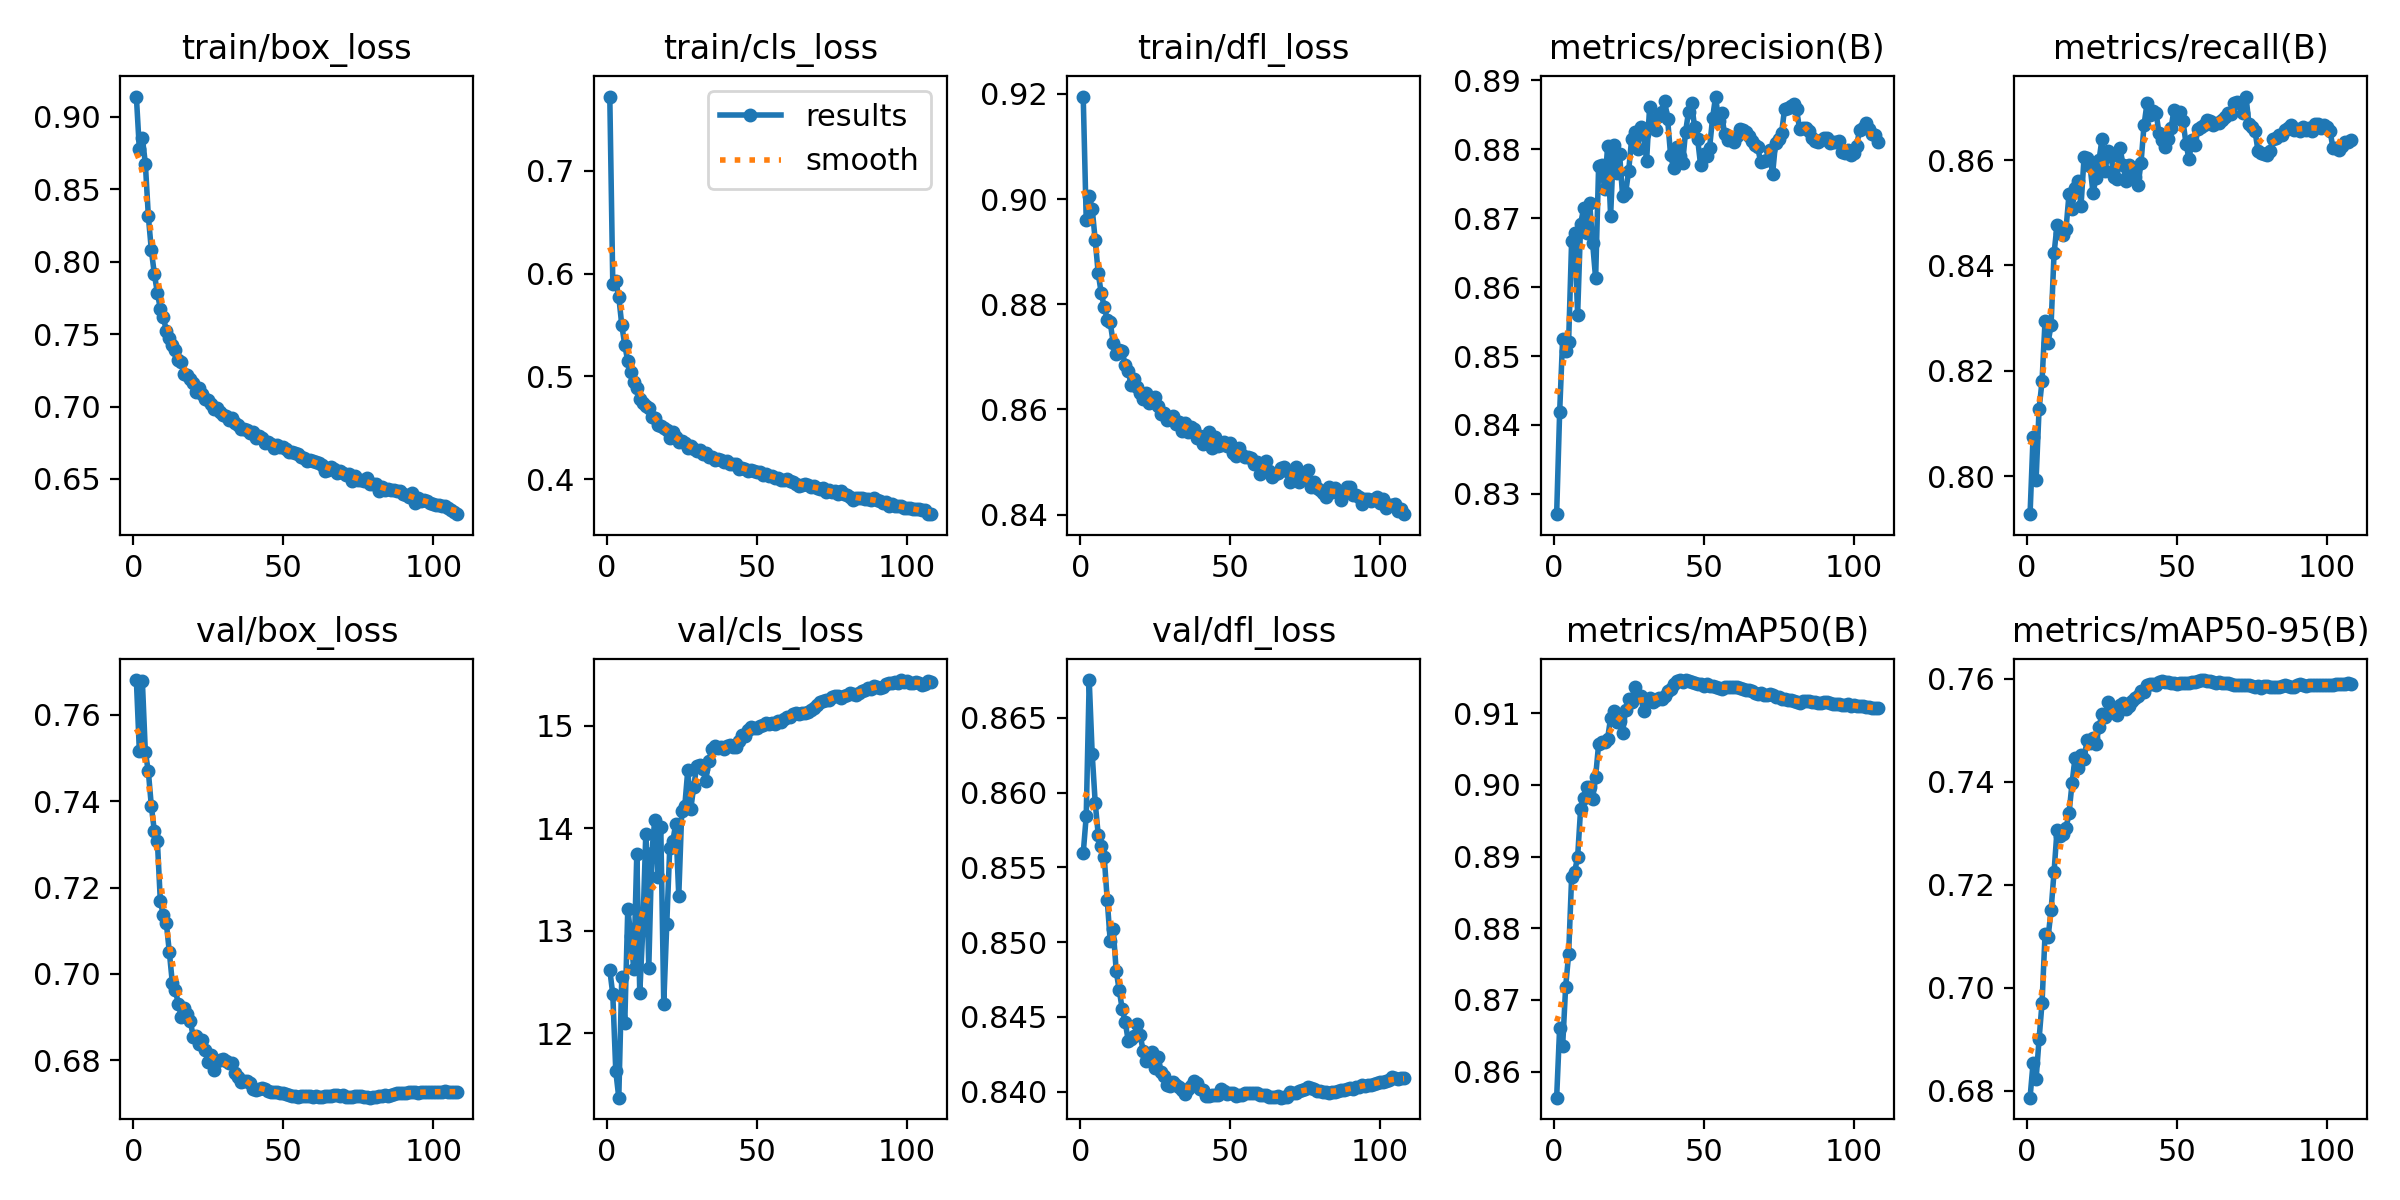

Data behind this chart, as committed beside it:
epoch, train/box_loss, train/cls_loss, train/dfl_loss, metrics/precision(B), metrics/recall(B), metrics/mAP50(B), metrics/mAP50-95(B), val/box_loss, val/cls_loss, val/dfl_loss, lr/pg0, lr/pg1, lr/pg2
1, 0.914, 0.7722, 0.9195, 0.8271, 0.7928, 0.8564, 0.6786, 0.7681, 12.62, 0.8559, 0.003331, 0.003331, 0.003331
2, 0.8775, 0.5903, 0.8961, 0.8418, 0.8075, 0.8661, 0.6854, 0.7516, 12.38, 0.8584, 0.006631, 0.006631, 0.006631
3, 0.8857, 0.593, 0.9005, 0.8525, 0.7992, 0.8636, 0.6822, 0.7678, 11.63, 0.8675, 0.009898, 0.009898, 0.009898
4, 0.8676, 0.5774, 0.8981, 0.8507, 0.8127, 0.8718, 0.69, 0.7513, 11.37, 0.8626, 0.009851, 0.009851, 0.009851
5, 0.8313, 0.5499, 0.8922, 0.8521, 0.8181, 0.8764, 0.6971, 0.7469, 12.55, 0.8593, 0.009851, 0.009851, 0.009851
6, 0.8078, 0.5305, 0.8859, 0.8667, 0.8296, 0.8872, 0.7105, 0.7389, 12.1, 0.8572, 0.009802, 0.009802, 0.009802
7, 0.7914, 0.5147, 0.8821, 0.8678, 0.8253, 0.8879, 0.7097, 0.7331, 13.21, 0.8564, 0.009753, 0.009753, 0.009753
8, 0.7786, 0.5039, 0.8796, 0.856, 0.8286, 0.89, 0.715, 0.7308, 12.95, 0.8557, 0.009703, 0.009703, 0.009703
9, 0.7675, 0.4949, 0.8771, 0.8692, 0.8423, 0.8967, 0.7225, 0.7168, 12.62, 0.8528, 0.009654, 0.009654, 0.009654
10, 0.7619, 0.4888, 0.8766, 0.8714, 0.8477, 0.8982, 0.7306, 0.7137, 13.74, 0.8501, 0.009604, 0.009604, 0.009604
11, 0.7521, 0.4776, 0.8727, 0.8678, 0.8462, 0.8997, 0.7295, 0.7117, 12.39, 0.8509, 0.009555, 0.009555, 0.009555
12, 0.7471, 0.4745, 0.8705, 0.8722, 0.8457, 0.8997, 0.7298, 0.705, 13.01, 0.8481, 0.009505, 0.009505, 0.009505
13, 0.7425, 0.4716, 0.8713, 0.8664, 0.847, 0.898, 0.731, 0.6979, 13.94, 0.8468, 0.009456, 0.009456, 0.009456
14, 0.7392, 0.469, 0.8711, 0.8612, 0.8536, 0.9011, 0.7339, 0.6962, 12.63, 0.8455, 0.009406, 0.009406, 0.009406
15, 0.7324, 0.4601, 0.8684, 0.8775, 0.8507, 0.9057, 0.7397, 0.6931, 13.76, 0.8447, 0.009357, 0.009357, 0.009357
16, 0.7305, 0.4593, 0.8674, 0.8777, 0.8547, 0.906, 0.7446, 0.69, 14.08, 0.8434, 0.009307, 0.009307, 0.009307
17, 0.7228, 0.4528, 0.8646, 0.8742, 0.856, 0.9061, 0.7426, 0.6922, 13.53, 0.8435, 0.009258, 0.009258, 0.009258
18, 0.7215, 0.4513, 0.8657, 0.8804, 0.8514, 0.9065, 0.7451, 0.6907, 14.01, 0.8437, 0.009208, 0.009208, 0.009208
19, 0.7188, 0.4498, 0.8643, 0.8703, 0.8605, 0.9093, 0.7444, 0.6891, 12.29, 0.8445, 0.009158, 0.009158, 0.009158
20, 0.7159, 0.4476, 0.863, 0.8807, 0.8605, 0.9103, 0.748, 0.6853, 13.07, 0.8438, 0.009109, 0.009109, 0.009109
21, 0.7098, 0.4404, 0.8619, 0.8766, 0.8588, 0.9087, 0.7475, 0.6857, 13.81, 0.8427, 0.009059, 0.009059, 0.009059
22, 0.7127, 0.446, 0.8631, 0.8792, 0.8538, 0.9089, 0.7485, 0.6837, 13.87, 0.842, 0.00901, 0.00901, 0.00901
23, 0.7088, 0.4409, 0.8612, 0.8732, 0.8566, 0.9073, 0.7473, 0.6847, 14.04, 0.8422, 0.00896, 0.00896, 0.00896
24, 0.7053, 0.4366, 0.8613, 0.8736, 0.86, 0.9104, 0.7506, 0.6824, 13.34, 0.8427, 0.008911, 0.008911, 0.008911
25, 0.7045, 0.4368, 0.8624, 0.8768, 0.8641, 0.912, 0.7532, 0.6796, 14.16, 0.8416, 0.008861, 0.008861, 0.008861
26, 0.7015, 0.4348, 0.8606, 0.8814, 0.8579, 0.9116, 0.7525, 0.6812, 14.21, 0.8423, 0.008812, 0.008812, 0.008812
27, 0.6981, 0.4304, 0.8591, 0.8825, 0.8617, 0.9137, 0.7555, 0.6777, 14.56, 0.8413, 0.008762, 0.008762, 0.008762
28, 0.6989, 0.4325, 0.8594, 0.88, 0.8608, 0.9124, 0.7537, 0.6798, 14.19, 0.841, 0.008713, 0.008713, 0.008713
29, 0.696, 0.4293, 0.858, 0.8832, 0.8569, 0.9124, 0.7542, 0.6801, 14.41, 0.8404, 0.008663, 0.008663, 0.008663
30, 0.6943, 0.4271, 0.8584, 0.8822, 0.8563, 0.9103, 0.7529, 0.6803, 14.61, 0.8404, 0.008614, 0.008614, 0.008614
31, 0.6937, 0.4284, 0.8587, 0.8783, 0.8622, 0.9118, 0.7548, 0.6799, 14.61, 0.8406, 0.008564, 0.008564, 0.008564
32, 0.6905, 0.4241, 0.8572, 0.8861, 0.8592, 0.9121, 0.7553, 0.6794, 14.57, 0.8404, 0.008515, 0.008515, 0.008515
33, 0.6919, 0.4255, 0.8577, 0.8841, 0.856, 0.9116, 0.754, 0.6795, 14.46, 0.8403, 0.008466, 0.008466, 0.008466
34, 0.6885, 0.4217, 0.8559, 0.8828, 0.859, 0.9119, 0.7546, 0.6772, 14.65, 0.8401, 0.008416, 0.008416, 0.008416
35, 0.6875, 0.4216, 0.8575, 0.8848, 0.8579, 0.9121, 0.7557, 0.676, 14.77, 0.8398, 0.008367, 0.008367, 0.008367
36, 0.6842, 0.4182, 0.8558, 0.8854, 0.8567, 0.9121, 0.7562, 0.6751, 14.8, 0.8402, 0.008317, 0.008317, 0.008317
37, 0.6843, 0.4198, 0.8567, 0.887, 0.8552, 0.9124, 0.7566, 0.6752, 14.78, 0.8404, 0.008268, 0.008268, 0.008268
38, 0.684, 0.4189, 0.8562, 0.8844, 0.8595, 0.9132, 0.7575, 0.6751, 14.79, 0.8407, 0.008218, 0.008218, 0.008218
39, 0.6815, 0.4168, 0.8546, 0.8791, 0.8667, 0.9134, 0.7575, 0.6747, 14.77, 0.8406, 0.008169, 0.008169, 0.008169
40, 0.6824, 0.4177, 0.8549, 0.8773, 0.8708, 0.9141, 0.7587, 0.6734, 14.8, 0.8402, 0.008119, 0.008119, 0.008119
41, 0.678, 0.4144, 0.8535, 0.8803, 0.8686, 0.9146, 0.7589, 0.6732, 14.81, 0.8401, 0.00807, 0.00807, 0.00807
42, 0.6797, 0.415, 0.8548, 0.879, 0.8692, 0.9146, 0.7589, 0.6734, 14.79, 0.8397, 0.00802, 0.00802, 0.00802
43, 0.678, 0.4147, 0.8557, 0.878, 0.869, 0.9143, 0.7587, 0.6736, 14.79, 0.8397, 0.007971, 0.007971, 0.007971
44, 0.6747, 0.4101, 0.8527, 0.8825, 0.8652, 0.9146, 0.7593, 0.6733, 14.85, 0.8398, 0.007921, 0.007921, 0.007921
45, 0.6755, 0.4111, 0.8548, 0.8854, 0.8639, 0.9145, 0.7594, 0.6729, 14.91, 0.8398, 0.007872, 0.007872, 0.007872
46, 0.6743, 0.4095, 0.8531, 0.8866, 0.8624, 0.9144, 0.7592, 0.6728, 14.9, 0.8398, 0.007822, 0.007822, 0.007822
47, 0.6712, 0.4082, 0.8532, 0.8832, 0.864, 0.9142, 0.7592, 0.6727, 14.96, 0.8402, 0.007772, 0.007772, 0.007772
48, 0.6733, 0.4091, 0.8538, 0.8815, 0.8661, 0.914, 0.7591, 0.6727, 14.99, 0.84, 0.007723, 0.007723, 0.007723
49, 0.6724, 0.4079, 0.853, 0.8777, 0.8696, 0.914, 0.7592, 0.6724, 14.98, 0.8399, 0.007673, 0.007673, 0.007673
50, 0.6722, 0.4074, 0.8536, 0.8793, 0.868, 0.9138, 0.7589, 0.6724, 14.97, 0.8399, 0.007624, 0.007624, 0.007624
51, 0.6707, 0.4066, 0.8517, 0.879, 0.8691, 0.9141, 0.7591, 0.6723, 15, 0.8399, 0.007574, 0.007574, 0.007574
52, 0.6685, 0.4045, 0.8511, 0.8802, 0.8674, 0.9139, 0.7592, 0.6719, 15, 0.8397, 0.007525, 0.007525, 0.007525
53, 0.6687, 0.4046, 0.8528, 0.8845, 0.8631, 0.9138, 0.7592, 0.6717, 15.03, 0.8398, 0.007476, 0.007476, 0.007476
54, 0.6679, 0.4032, 0.8513, 0.8876, 0.8602, 0.9136, 0.7591, 0.6717, 15.02, 0.8398, 0.007426, 0.007426, 0.007426
55, 0.667, 0.403, 0.8509, 0.8841, 0.8638, 0.9135, 0.7594, 0.6716, 15.03, 0.8399, 0.007377, 0.007377, 0.007377
56, 0.6654, 0.4016, 0.851, 0.8852, 0.8629, 0.9134, 0.7594, 0.6717, 15.02, 0.8399, 0.007327, 0.007327, 0.007327
57, 0.6642, 0.4014, 0.8507, 0.8822, 0.8659, 0.9137, 0.7595, 0.6717, 15.04, 0.8399, 0.007278, 0.007278, 0.007278
58, 0.6627, 0.3988, 0.8496, 0.8813, 0.8664, 0.9137, 0.7597, 0.6716, 15.03, 0.8399, 0.007228, 0.007228, 0.007228
59, 0.6631, 0.3995, 0.85, 0.8814, 0.8667, 0.9136, 0.7597, 0.6716, 15.07, 0.8399, 0.007178, 0.007178, 0.007178
60, 0.6623, 0.4, 0.8478, 0.881, 0.8676, 0.9137, 0.7596, 0.6715, 15.08, 0.8398, 0.007129, 0.007129, 0.007129
... 48 more rows
